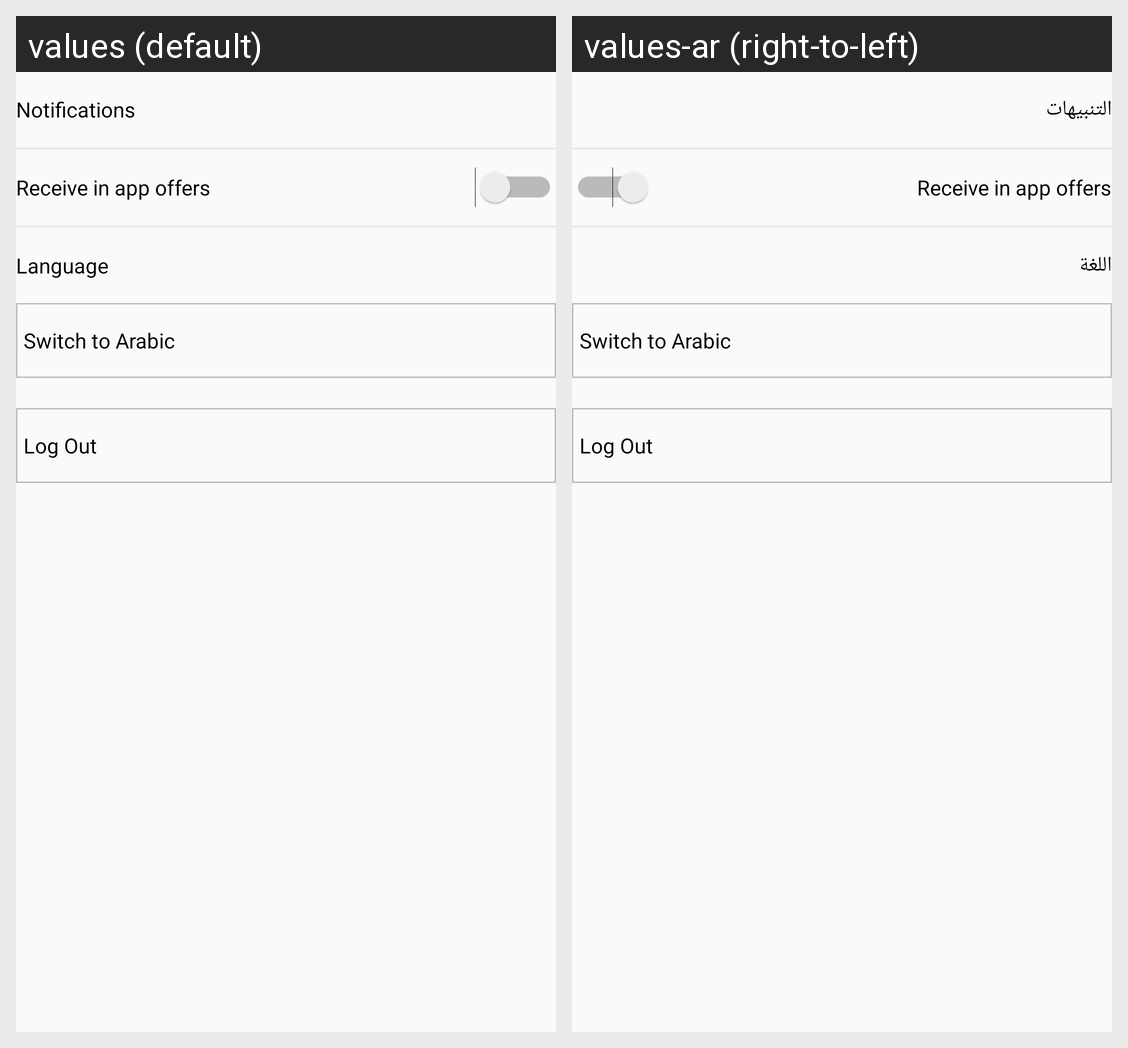

For this localized Android screen grid, give each drawn string resource with its value in every locale shown.
Android screen res/layout/setting_fragment.xml rendered under 2 locales, left to right: values (default), values-ar (right-to-left). Device: Nexus 5 (rendered at 1080×1920; each locale shown at half size, 540×960, under a caption strip naming it); theme AppTheme.NoActionBar.
Strings drawn on this screen, with the default value and each locale's value (text and hints the layout hard-codes, and strings that could not be matched under every locale, appear in the picture but are not listed):

notification
  values: Notifications
  values-ar: التنبيهات

language
  values: Language
  values-ar: اللغة
